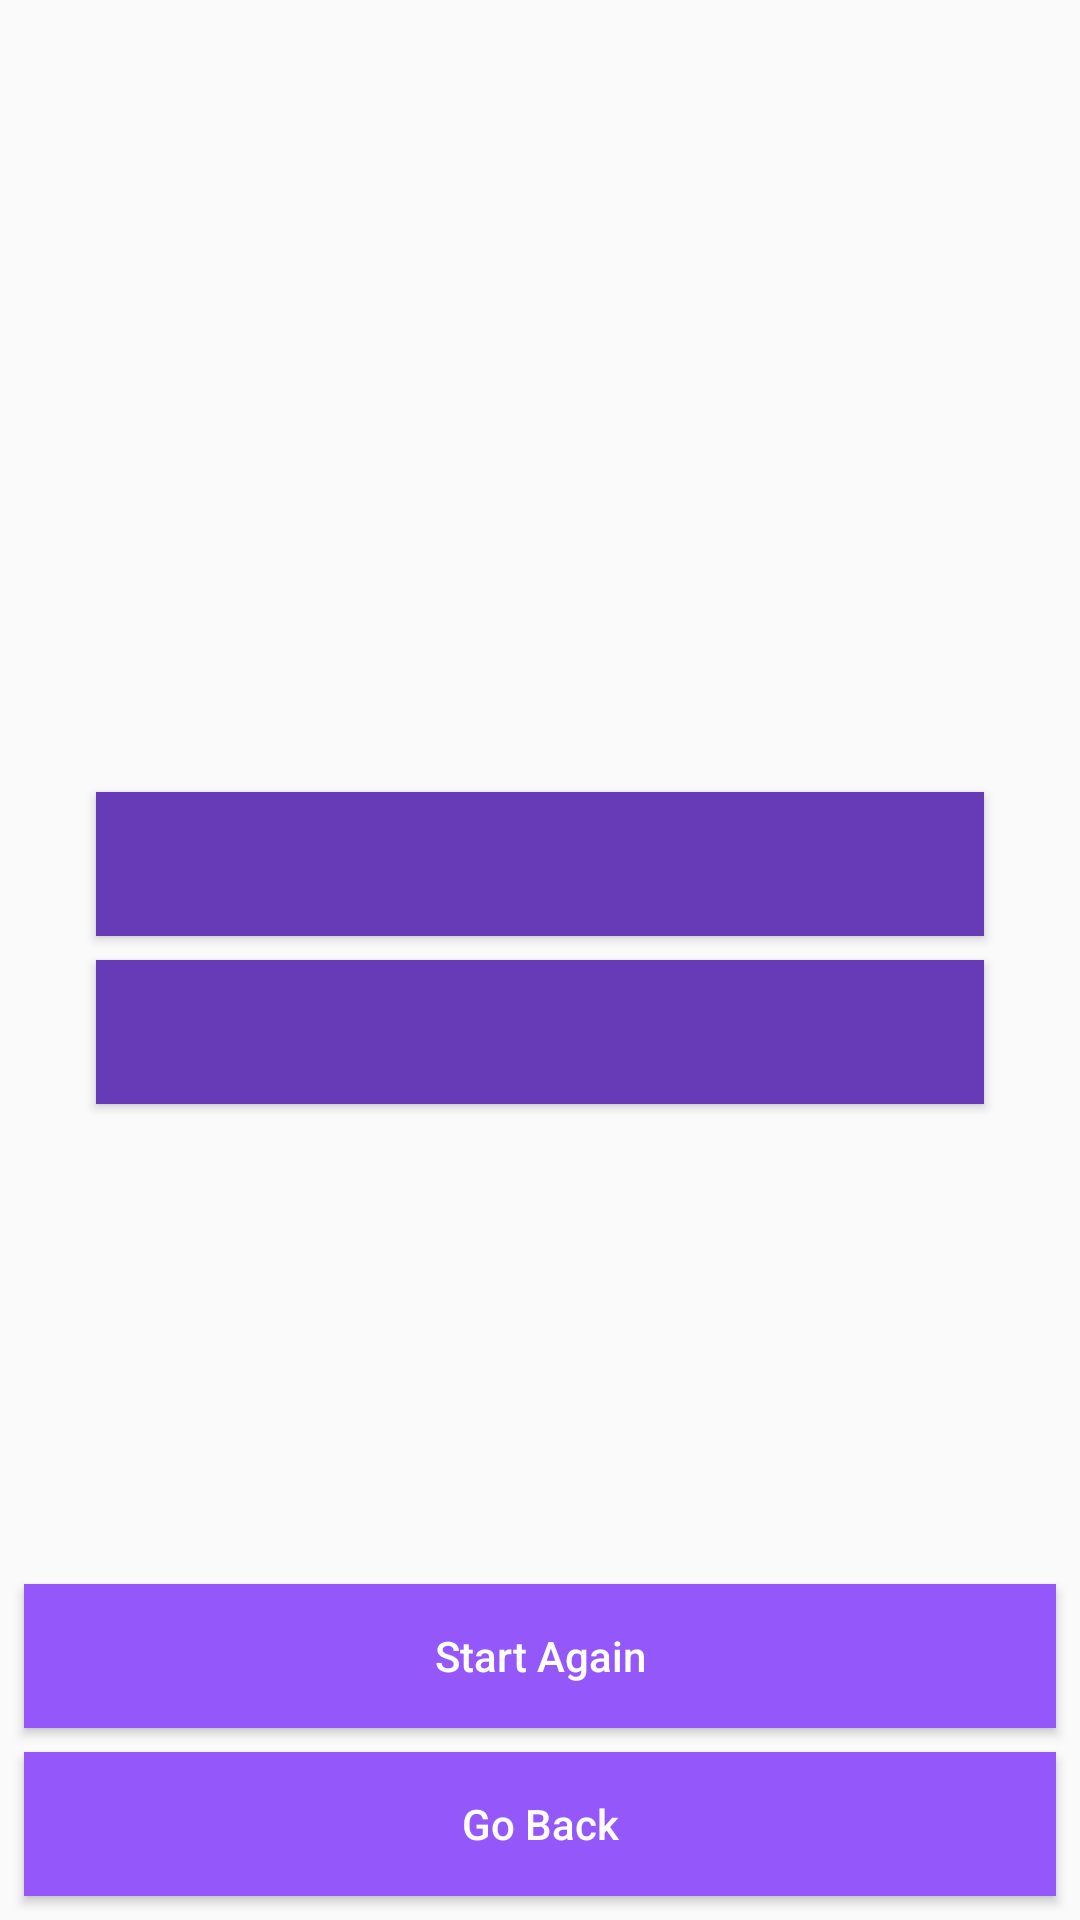

Layout XML and referenced resources for this Android screen:
<!-- AndroidManifest.xml: application theme AppTheme -->
<!-- res/layout/fragment_class_quiz.xml -->
<?xml version="1.0" encoding="utf-8"?>
<android.support.constraint.ConstraintLayout xmlns:android="http://schemas.android.com/apk/res/android"
    xmlns:app="http://schemas.android.com/apk/res-auto"
    xmlns:tools="http://schemas.android.com/tools"
    android:layout_width="match_parent"
    android:layout_height="match_parent"
    tools:context=".RaceQuizFragment">

    <TextView
        android:id="@+id/question"
        android:layout_width="match_parent"
        android:layout_height="wrap_content"
        android:layout_margin="32dp"
        android:layout_marginBottom="8dp"
        android:textColor="@color/colorPrimaryDark"
        android:textSize="24sp"
        app:layout_constraintBottom_toBottomOf="@+id/anchor3"
        app:layout_constraintLeft_toLeftOf="parent"
        app:layout_constraintRight_toRightOf="parent"
        app:layout_constraintTop_toTopOf="parent" />

    <Button
        android:id="@+id/answer1"
        android:layout_width="0dp"
        android:layout_height="wrap_content"
        android:layout_marginStart="32dp"
        android:layout_marginEnd="32dp"
        android:layout_marginBottom="8dp"
        android:background="@color/colorPrimaryDark"
        android:textAllCaps="false"
        android:textColor="@android:color/white"
        android:textSize="18sp"
        app:layout_constraintBottom_toTopOf="@+id/answer2"
        app:layout_constraintEnd_toEndOf="parent"
        app:layout_constraintStart_toStartOf="parent" />

    <Button
        android:id="@+id/answer2"
        android:layout_width="0dp"
        android:layout_height="wrap_content"
        android:layout_marginStart="32dp"
        android:layout_marginEnd="32dp"
        android:background="@color/colorPrimaryDark"
        android:textAllCaps="false"
        android:textColor="@android:color/white"
        android:textSize="18sp"
        app:layout_constraintEnd_toEndOf="parent"
        app:layout_constraintStart_toStartOf="parent"
        app:layout_constraintTop_toBottomOf="@+id/anchor3" />

    <Button
        android:id="@+id/reset"
        android:layout_width="match_parent"
        android:layout_height="wrap_content"
        android:layout_marginStart="8dp"
        android:layout_marginEnd="8dp"
        android:layout_marginBottom="8dp"
        android:background="@color/colorPrimary"
        android:text="Start Again"
        android:textAllCaps="false"
        android:textColor="@android:color/white"
        app:layout_constraintBottom_toTopOf="@+id/backClassQuiz"
        app:layout_constraintEnd_toEndOf="parent"
        app:layout_constraintStart_toStartOf="parent" />

    <Button
        android:id="@+id/backClassQuiz"
        android:layout_width="match_parent"
        android:layout_height="wrap_content"
        android:layout_marginStart="8dp"
        android:layout_marginEnd="8dp"
        android:layout_marginBottom="8dp"
        android:background="@color/colorPrimary"
        android:text="Go Back"
        android:textAllCaps="false"
        android:textColor="@android:color/white"
        app:layout_constraintBottom_toBottomOf="parent"
        app:layout_constraintEnd_toEndOf="parent"
        app:layout_constraintStart_toStartOf="parent" />

    <TextView
        android:id="@+id/anchor3"
        android:layout_width="wrap_content"
        android:layout_height="wrap_content"
        android:layout_marginStart="8dp"
        android:layout_marginTop="8dp"
        android:layout_marginEnd="8dp"
        android:layout_marginBottom="8dp"
        app:layout_constraintBottom_toBottomOf="parent"
        app:layout_constraintEnd_toEndOf="parent"
        app:layout_constraintStart_toStartOf="parent"
        app:layout_constraintTop_toTopOf="parent"
        android:visibility="gone"/>

</android.support.constraint.ConstraintLayout>
<!-- resources referenced by this layout -->
<resources>
  <color name="colorPrimary">#9457FA</color>
  <color name="colorPrimaryDark">#673AB7</color>
  <style name="AppTheme" parent="Theme.AppCompat.Light.DarkActionBar">
          
          <item name="colorPrimary">@color/colorPrimary</item>
          <item name="colorPrimaryDark">@color/colorPrimaryDark</item>
          <item name="colorAccent">@color/colorPrimary</item>
      </style>
</resources>
